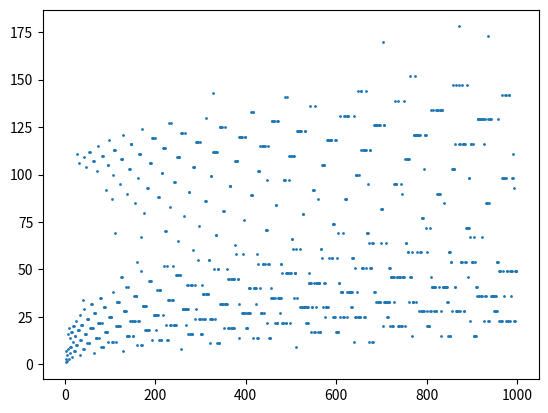

Python code for this plot:

def collatz (number):
    n = number
    counter = 0
    while (True):
        counter+= 1
        if (n % 2 == 0):
            n =  n // 2
        else:
            n = 1 + 3 * n
        if (n ==1):
            return counter


num = 1000

l = []
for i in range(1, num):
    l.append(collatz(i))

import matplotlib.pyplot as plt

plt.scatter(range(1, num), l, s=1)
plt.show()